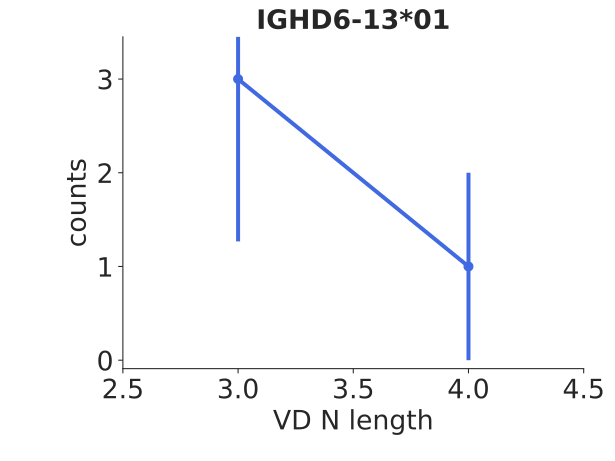

Data behind this chart, as committed beside it:
bin_low_edge, contents, binlabel, error
1.5, 0.0, , 0.0
2.5, 3.0, , 1.732
3.5, 1.0, , 1.0
4.5, 0.0, , 0.0
